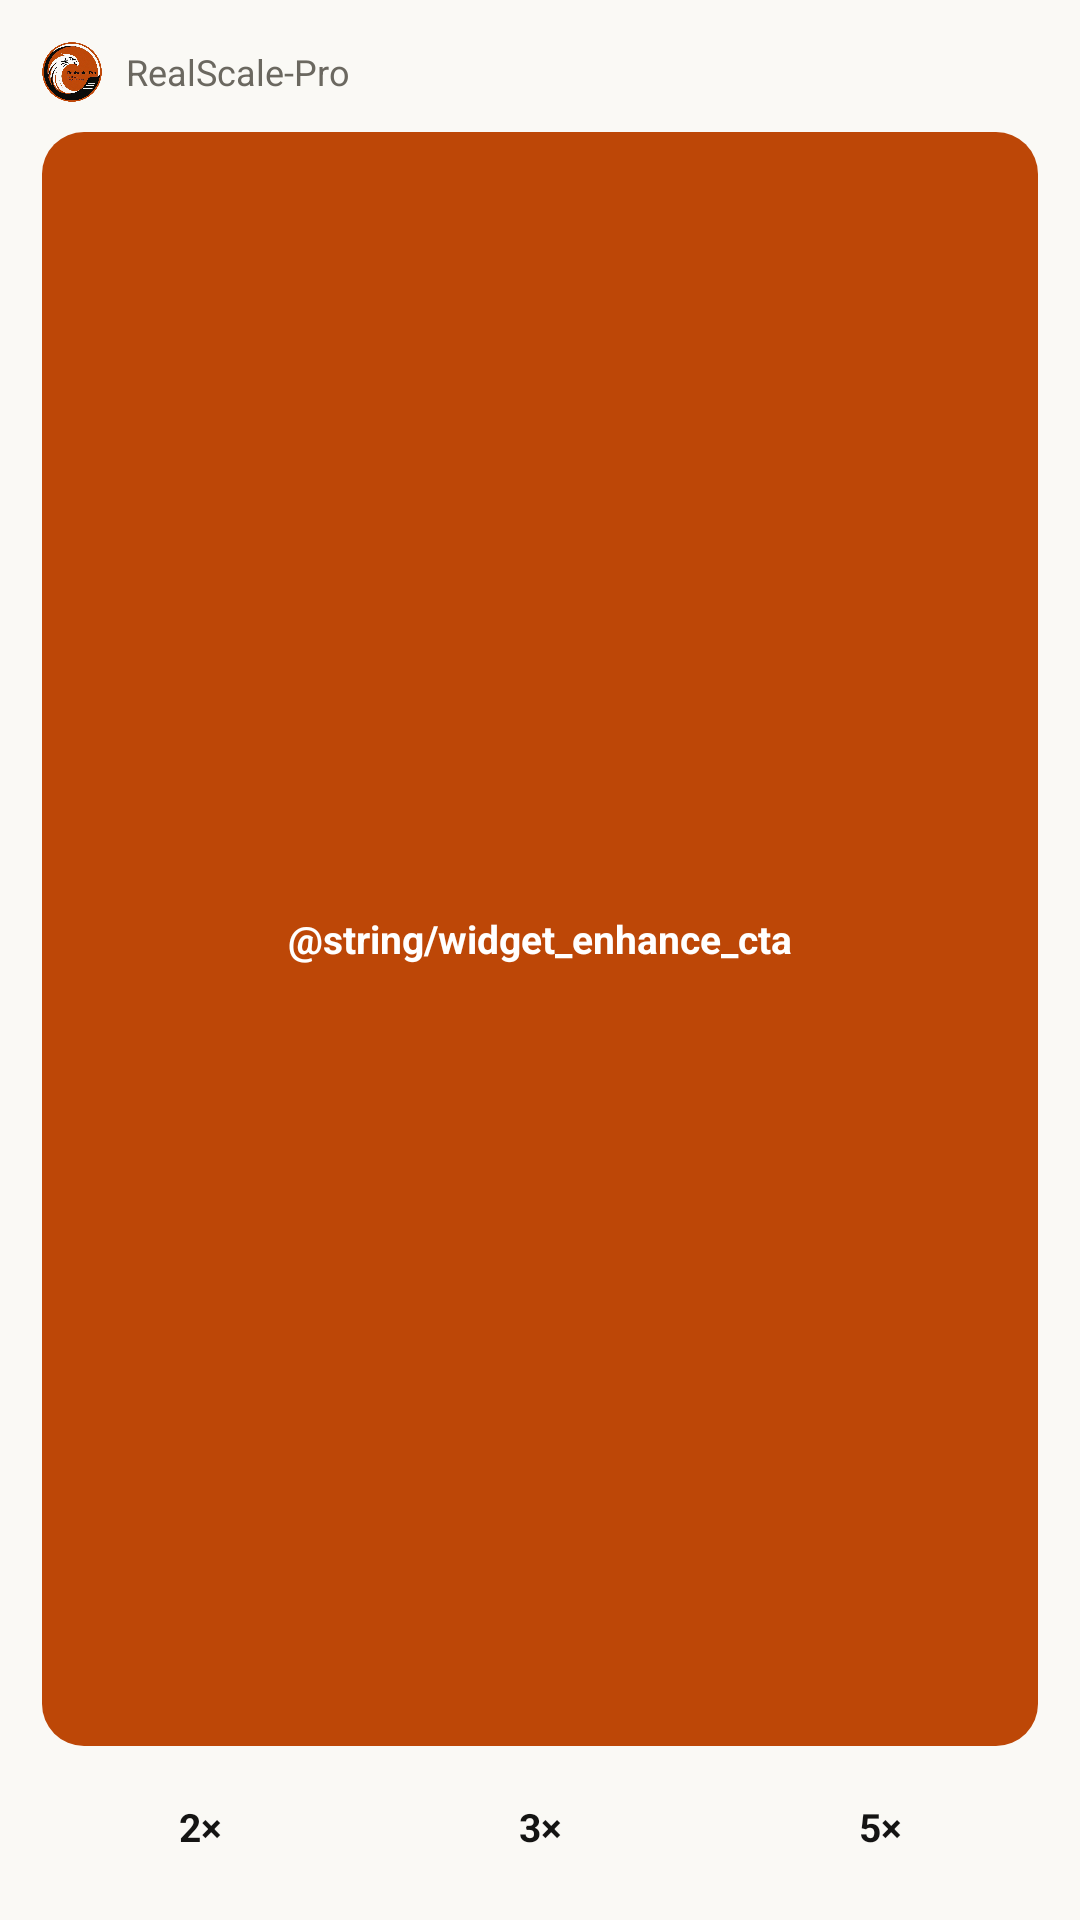

Android layout source for this screen:
<!-- AndroidManifest.xml: application theme Theme.RealSR -->
<!-- res/layout/widget_enhance_initial.xml -->
<?xml version="1.0" encoding="utf-8"?>
<LinearLayout xmlns:android="http://schemas.android.com/apk/res/android"
    android:layout_width="match_parent"
    android:layout_height="match_parent"
    android:background="@color/widget_canvas"
    android:orientation="vertical"
    android:padding="14dp">

    <LinearLayout
        android:layout_width="match_parent"
        android:layout_height="wrap_content"
        android:gravity="center_vertical"
        android:orientation="horizontal">

        <ImageView
            android:layout_width="20dp"
            android:layout_height="20dp"
            android:contentDescription="@string/app_name"
            android:src="@drawable/brand_logo_medallion" />

        <TextView
            android:layout_width="wrap_content"
            android:layout_height="wrap_content"
            android:layout_marginStart="8dp"
            android:text="@string/app_name"
            android:textColor="@color/widget_muted"
            android:textSize="12sp" />
    </LinearLayout>

    <TextView
        android:layout_width="match_parent"
        android:layout_height="0dp"
        android:layout_weight="1"
        android:layout_marginTop="10dp"
        android:background="@drawable/widget_cta_background"
        android:gravity="center"
        android:text="@string/widget_enhance_cta"
        android:textColor="@color/widget_on_cta"
        android:textSize="13sp"
        android:textStyle="bold" />

    
    <LinearLayout
        android:layout_width="match_parent"
        android:layout_height="34dp"
        android:layout_marginTop="10dp"
        android:orientation="horizontal">

        <TextView
            android:layout_width="0dp"
            android:layout_height="match_parent"
            android:layout_weight="1"
            android:background="@drawable/widget_surface_background"
            android:gravity="center"
            android:text="2×"
            android:textColor="@color/widget_ink"
            android:textSize="13sp"
            android:textStyle="bold" />

        <TextView
            android:layout_width="0dp"
            android:layout_height="match_parent"
            android:layout_weight="1"
            android:layout_marginStart="8dp"
            android:background="@drawable/widget_surface_background"
            android:gravity="center"
            android:text="3×"
            android:textColor="@color/widget_ink"
            android:textSize="13sp"
            android:textStyle="bold" />

        <TextView
            android:layout_width="0dp"
            android:layout_height="match_parent"
            android:layout_weight="1"
            android:layout_marginStart="8dp"
            android:background="@drawable/widget_surface_background"
            android:gravity="center"
            android:text="5×"
            android:textColor="@color/widget_ink"
            android:textSize="13sp"
            android:textStyle="bold" />
    </LinearLayout>
</LinearLayout>
<!-- resources referenced by this layout -->
<resources>
  <color name="widget_canvas">#FAF9F5</color>
  <color name="widget_ink">#141413</color>
  <color name="widget_muted">#6B6860</color>
  <color name="widget_on_cta">#FFFFFF</color>
  <!-- drawable brand_logo_medallion: png bitmap (drawable-nodpi, 207750 bytes) -->
  <!-- drawable widget_cta_background (drawable) -->
  <?xml version="1.0" encoding="utf-8"?>
  <shape xmlns:android="http://schemas.android.com/apk/res/android"
      android:shape="rectangle">
      <solid android:color="@color/brand_medallion" />
      <corners android:radius="14dp" />
  </shape>
  <string name="app_name">RealScale-Pro</string>
  <style name="Theme.RealSR" parent="@android:style/Theme.Material.Light.NoActionBar">
          <item name="android:windowBackground">@color/canvas_light</item>
          <item name="android:statusBarColor">@android:color/transparent</item>
          <item name="android:navigationBarColor">@android:color/transparent</item>
      </style>
  <color name="brand_medallion">#BD4707</color>
  <color name="canvas_light">#FAF9F5</color>
</resources>
